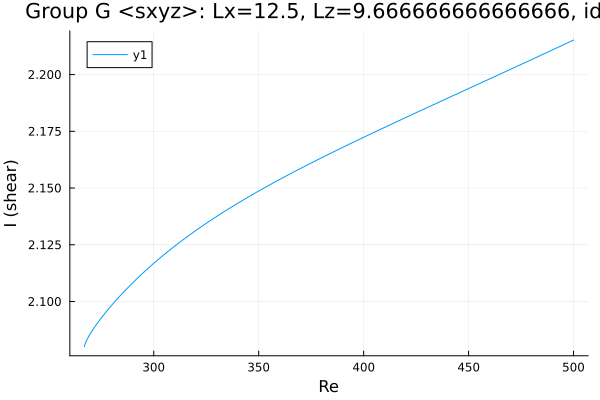

Data behind this chart, as committed beside it:
Re, shear
267, 2.08
267, 2.08
267, 2.08
267, 2.08
267, 2.08
267, 2.08
267, 2.08
267, 2.08
267, 2.08
267, 2.08
267.1, 2.081
267.2, 2.081
267.5, 2.082
269, 2.085
270.4, 2.087
271.8, 2.089
273.2, 2.091
274.6, 2.092
276, 2.094
277.4, 2.096
278.9, 2.097
280.3, 2.099
281.7, 2.1
283.1, 2.102
284.5, 2.103
285.9, 2.104
287.3, 2.106
288.8, 2.107
290.2, 2.108
291.6, 2.11
293, 2.111
294.4, 2.112
295.8, 2.113
297.2, 2.115
298.1, 2.115
298.7, 2.116
299.1, 2.116
299.4, 2.116
299.6, 2.117
299.8, 2.117
299.9, 2.117
299.9, 2.117
300, 2.117
300, 2.117
300, 2.117
300.0, 2.117
300.0, 2.117
300, 2.117
300, 2.117
300, 2.117
300.1, 2.117
300.1, 2.117
300.2, 2.117
300.4, 2.117
300.6, 2.117
300.9, 2.118
301.3, 2.118
301.9, 2.118
302.8, 2.119
304.2, 2.12
... 141 more rows
